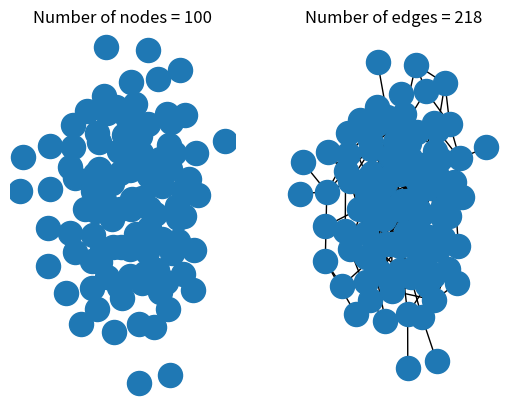

Reproduce this figure in Python.
import numpy as np
import matplotlib.pyplot as plt
import networkx as nx
p = .04
g = nx.erdos_renyi_graph(100,p)
pos = nx.kamada_kawai_layout(g)
h = nx.Graph()
h.add_nodes_from(g.nodes())
plt.subplot(1,2, 1)
plt.title(f"Number of nodes = {len(g.nodes())}")
nx.draw(h , pos=pos)
plt.subplot(1,2, 2)
plt.title(f"Number of edges = {len(g.edges())}")
nx.draw(g, pos=pos)
plt.show()
